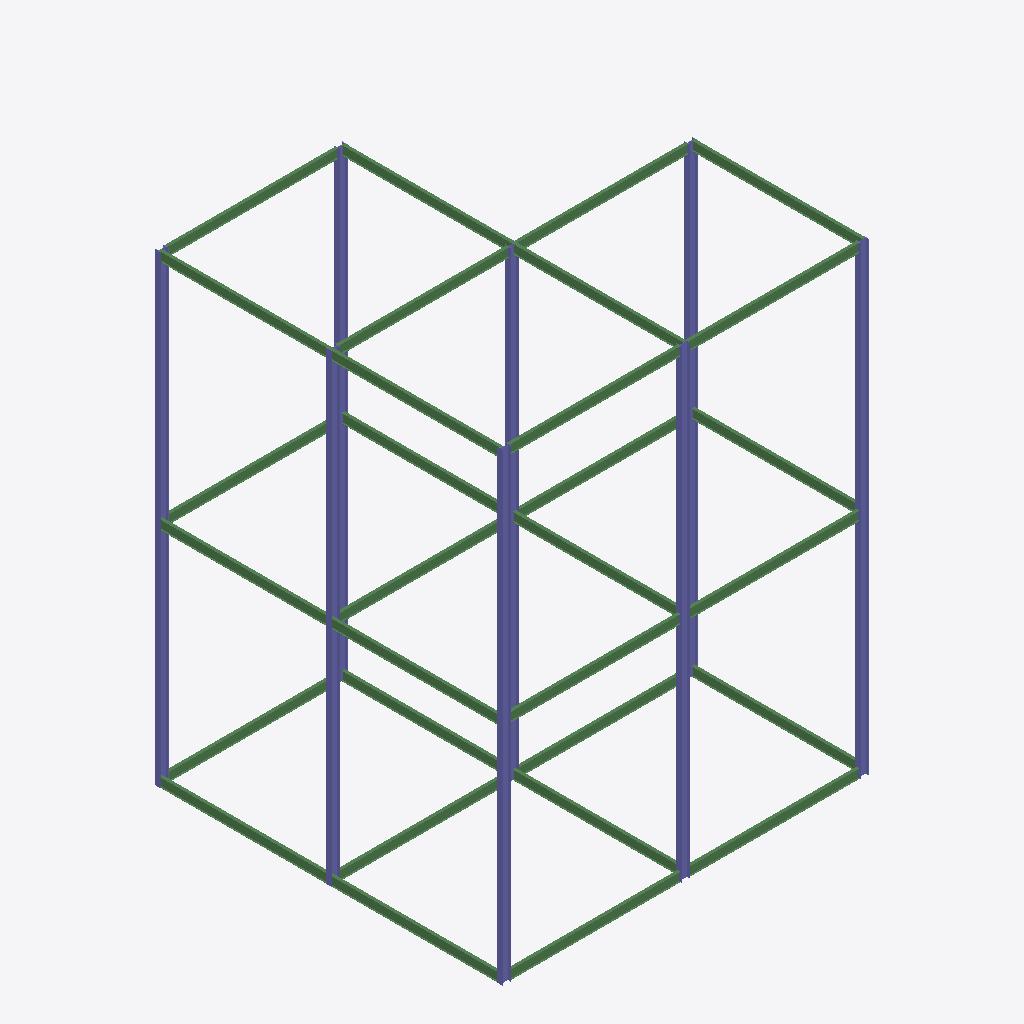
Isometric view of an IFC building model (IFC-SPF (STEP), schema IFC2X3, length unit millimetre), seen from the south-west, elements coloured by IFC class: 30 beams (green), 16 columns (violet).
Extent 16.2 m × 15.4 m × 20.6 m (x, y, z). Elements (46): 30 IfcBeam, 16 IfcColumn.

HEADER;
FILE_DESCRIPTION(('ViewDefinition [PresentationView]','Comment [Ironworkers Training Structure (1),SDS/2 Detailed model]'),'2;1');
FILE_NAME('s06-activity.ifc','2026-10-13T22:34:08+08:00',('belmore'),('Douglas Steel Fabricating Corp.'),'IfcOpenShell 0.8.5-post1','Bonsai 0.8.5-post1','None');
FILE_SCHEMA(('IFC2X3'));
ENDSEC;
DATA;
#560010=IFCPROJECT('1Q9Qo$4$$CGgrMT8FGVIkr',#560005,'Ironworkers Training Structure (1),SDS/2 Detailed model',$,$,$,$,(#560011),#560060);
#560020=IFCSITE('03vPFa$BHMIvRaIkil4IwQ',#560005,'Site',$,$,#560022,$,$,.ELEMENT.,$,$,$,$,$);
#560023=IFCBUILDING('2YjXF3aE7AHfCBRKFY83z2',#560005,'Building',$,$,#560025,$,$,.ELEMENT.,$,$,$);
#561167=IFCCOLUMN('1DE3RJKJH6RgJwDtGtVrNK',#561181,'Column',$,$,#561396,#561180,$);
#560102=IFCCOLUMN('0j6pUBKDjDDxxHLGETF4Fe',#560101,'Column',$,$,#560299,#560112,$);
#561182=IFCCOLUMN('2EImhpLtTDv8gwEgUcr5$0',#561196,'Column',$,$,#561401,#561195,$);
#561197=IFCCOLUMN('0G3nKsiOrCrQBrPg5AhfHJ',#561211,'Column',$,$,#561406,#561210,$);
#560173=IFCCOLUMN('1LAgKH7pf3$BER05wsRY4r',#560187,'Column',$,$,#560366,#560186,$);
#560367=IFCCOLUMN('28QtP7nQb2NuxImzGo1JDa',#560381,'Column',$,$,#560441,#560380,$);
#561057=IFCCOLUMN('1DGPCpoeTCcBgFMqNPuCde',#561071,'Column',$,$,#561366,#561070,$);
#561297=IFCCOLUMN('04$tZ3NcD5oRc4z0H5qvrB',#561311,'Column',$,$,#561431,#561310,$);
#560792=IFCCOLUMN('3yXB9QihP7QPL$V3wsfwgY',#560806,'Column',$,$,#561296,#560805,$);
#560422=IFCCOLUMN('3pGX28ZMT26htWxoaKw0rZ',#560436,'Column',$,$,#560791,#560435,$);
#561217=IFCCOLUMN('1UGiXNvnj3KP2PNGUnyhKo',#561231,'Column',$,$,#561411,#561230,$);
#561072=IFCCOLUMN('2T$sKLbB92iQaV2LNZ_qvI',#561086,'Column',$,$,#561371,#561085,$);
#561092=IFCCOLUMN('0I93kQfqPAahiJslvjUWSx',#561106,'Column',$,$,#561376,#561105,$);
#561112=IFCBEAM('3ooU6suQPFoBFy1ZhZvzxO',#561126,'Beam',$,$,#561381,#561125,$);
#561277=IFCBEAM('1WSPCGB0L1vf6AEHBbQ1u7',#561291,'Beam',$,$,#561426,#561290,$);
#561237=IFCBEAM('0ggnFmUqTBH8Zn2rwH7GBb',#561251,'Beam',$,$,#561416,#561250,$);
#561317=IFCBEAM('1o3$u1FLz2yw5J3YEZlt03',#561331,'Beam',$,$,#561436,#561330,$);
#560387=IFCBEAM('3WKutyoLv0qRBeuCKNJVlw',#560401,'Beam',$,$,#560536,#560400,$);
#560892=IFCBEAM('000XMJvoT1eRhox6GyLblL',#560906,'Beam',$,$,#561276,#560905,$);
#560927=IFCBEAM('0rbOPv9zL25g4FKTZ$vQ$S',#560941,'Beam',$,$,#561111,#560940,$);
#560239=IFCBEAM('3SGuvEYTr6lw91U8EyYpwW',#560238,'Beam',$,$,#560386,#560249,$);
#561257=IFCBEAM('1jZGRZ3S59Q9BL7f1Pa0Fw',#561271,'Beam',$,$,#561421,#561270,$);
#561042=IFCBEAM('2hthsg9Gb1ahaZhtaB0pk5',#561056,'Beam',$,$,#561361,#561055,$);
#561022=IFCBEAM('0LjxyU_f91RAZLUEpdL37E',#561036,'Beam',$,$,#561356,#561035,$);
#561152=IFCBEAM('0O02yBwXLFluuZv4hCXVNv',#561166,'Beam',$,$,#561391,#561165,$);
#561132=IFCBEAM('23d2dj8JT0BhJgxO569_Wi',#561146,'Beam',$,$,#561386,#561145,$);
#561337=IFCBEAM('2$KKnPdPbDIehn7KPFM5u9',#561351,'Beam',$,$,#561441,#561350,$);
#560326=IFCBEAM('3rUdOALM9FmOuhk8bXYPYP',#560325,'Beam',$,$,#560751,#560336,$);
#560982=IFCBEAM('1Fnd2DbgD6SeJERS2QZt50',#560996,'Beam',$,$,#561041,#560995,$);
#560752=IFCBEAM('0OpjJpP9zEa8jKAzzJ6H7k',#560766,'Beam',$,$,#560981,#560765,$);
#560877=IFCBEAM('3uGyR2dTb67u84eirIWYi8',#560891,'Beam',$,$,#561021,#560890,$);
#560942=IFCBEAM('0M5mUQ_yz8xBOyNggv0uUi',#560956,'Beam',$,$,#561131,#560955,$);
#560347=IFCBEAM('2VG2XVD6z1PApAFQvicPqu',#560361,'Beam',$,$,#560406,#560360,$);
#560962=IFCBEAM('1PycQnQOvAd8VZ6wdsfPBS',#560976,'Beam',$,$,#561336,#560975,$);
#560502=IFCBEAM('2vGRrVzO97jQljaCN339Uz',#560516,'Beam',$,$,#560961,#560515,$);
#560772=IFCBEAM('1eW9XSnzHB_OaBp6sOWWOa',#560786,'Beam',$,$,#560911,#560785,$);
#560912=IFCBEAM('23RcbH4lD6KwPTKde1C6X3',#560926,'Beam',$,$,#561316,#560925,$);
#560517=IFCBEAM('2_3vLwmeT3cPmTWJOLhugM',#560531,'Beam',$,$,#560771,#560530,$);
#560842=IFCBEAM('2zqBNnkVn3meZSEg4NWjrV',#560856,'Beam',$,$,#561236,#560855,$);
#560537=IFCBEAM('1UGzNgRJb1N8eSuey2MNRe',#560551,'Beam',$,$,#560861,#560550,$);
#560862=IFCBEAM('2RO$lRVhf2YvqxHsqu2vri',#560876,'Beam',$,$,#561256,#560875,$);
#561002=IFCBEAM('15a0rHj5r5VP57cn765lzL',#561016,'Beam',$,$,#561151,#561015,$);
#560807=IFCBEAM('0EVDi0QqLBQgE$srNB5AMu',#560821,'Beam',$,$,#561001,#560820,$);
#560442=IFCCOLUMN('298XiliF5DgBRm90buObdk',#560456,'Column',$,$,#561216,#560455,$);
#560457=IFCCOLUMN('21qPX8LqvBDud4t3cOEnI8',#560471,'Column',$,$,#560826,#560470,$);
#560827=IFCCOLUMN('2LBL66F_5E$BfTT6ZI$_d_',#560841,'Column',$,$,#561091,#560840,$);
ENDSEC;
